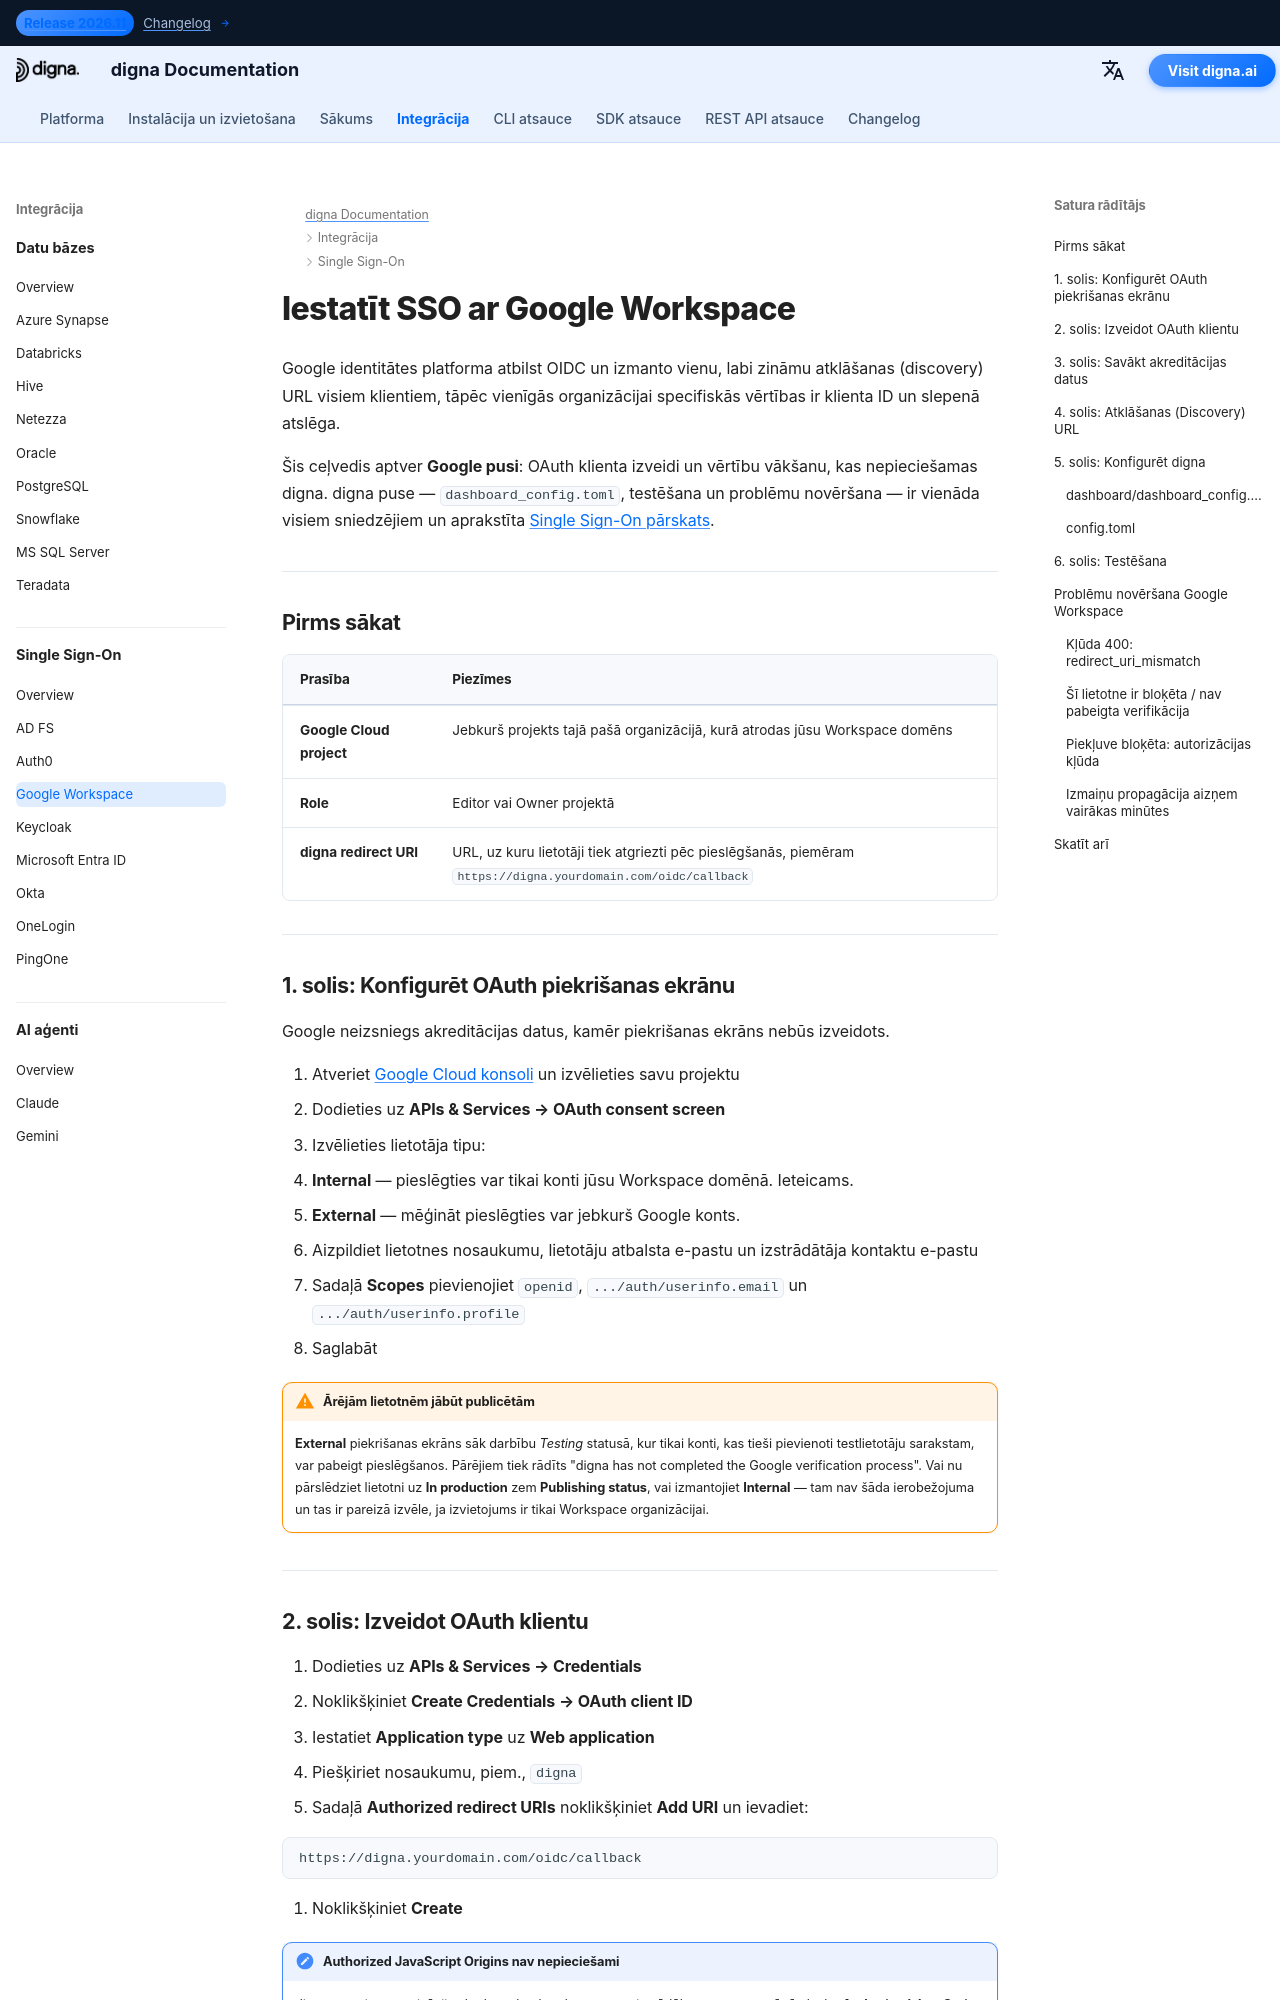

repository: dignaai/digna-docs · page: lv/sso/google_workspace_sso_guide/index.html · generator: mkdocs

---
title: Google Workspace SSO – Single Sign-On integrācija | digna dokumentācija
description: Konfigurējiet Single Sign-On (SSO) digna lietotnei ar Google Workspace, izmantojot OpenID Connect — OAuth piekrišanas ekrāns, OAuth klienta ID, autorizētie redirect URI un atbilstošā digna konfigurācija.
image: /assets/logo_square.png
keywords: digna sso, google workspace sso, google oidc, oauth piekrišanas ekrāns, openid connect, uzņēmuma autentifikācija
---

# Iestatīt SSO ar Google Workspace

Google identitātes platforma atbilst OIDC un izmanto vienu, labi zināmu atklāšanas (discovery) URL visiem klientiem, tāpēc vienīgās organizācijai specifiskās vērtības ir klienta ID un slepenā atslēga.

Šis ceļvedis aptver **Google pusi**: OAuth klienta izveidi un vērtību vākšanu, kas nepieciešamas digna. digna puse — `dashboard_config.toml`, testēšana un problēmu novēršana — ir vienāda visiem sniedzējiem un aprakstīta [Single Sign-On pārskats](overview.md).

---

## Pirms sākat

| Prasība | Piezīmes |
|---|---|
| **Google Cloud project** | Jebkurš projekts tajā pašā organizācijā, kurā atrodas jūsu Workspace domēns |
| **Role** | Editor vai Owner projektā |
| **digna redirect URI** | URL, uz kuru lietotāji tiek atgriezti pēc pieslēgšanās, piemēram `https://digna.yourdomain.com/oidc/callback` |

---

## 1. solis: Konfigurēt OAuth piekrišanas ekrānu

Google neizsniegs akreditācijas datus, kamēr piekrišanas ekrāns nebūs izveidots.

1. Atveriet [Google Cloud konsoli](https://console.cloud.google.com) un izvēlieties savu projektu
2. Dodieties uz **APIs & Services → OAuth consent screen**
3. Izvēlieties lietotāja tipu:
   - **Internal** — pieslēgties var tikai konti jūsu Workspace domēnā. Ieteicams.
   - **External** — mēģināt pieslēgties var jebkurš Google konts.
4. Aizpildiet lietotnes nosaukumu, lietotāju atbalsta e-pastu un izstrādātāja kontaktu e-pastu
5. Sadaļā **Scopes** pievienojiet `openid`, `.../auth/userinfo.email` un `.../auth/userinfo.profile`
6. Saglabāt

!!! warning "Ārējām lietotnēm jābūt publicētām"

    **External** piekrišanas ekrāns sāk darbību *Testing* statusā, kur tikai konti, kas tieši pievienoti testlietotāju sarakstam, var pabeigt pieslēgšanos. Pārējiem tiek rādīts "digna has not completed the Google verification process". Vai nu pārslēdziet lietotni uz **In production** zem **Publishing status**, vai izmantojiet **Internal** — tam nav šāda ierobežojuma un tas ir pareizā izvēle, ja izvietojums ir tikai Workspace organizācijai.

---
